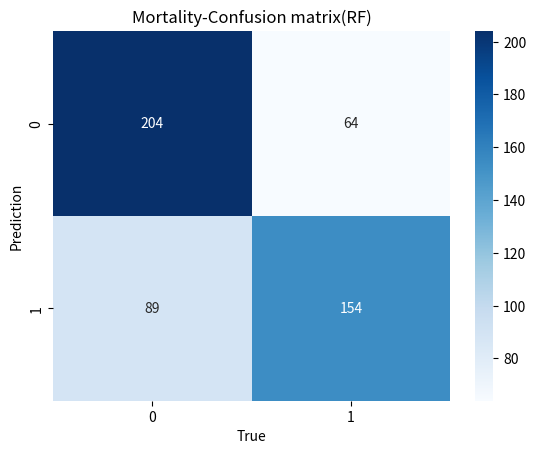

Reproduce this figure in Python.

import matplotlib.pyplot as plt
import seaborn as sns
import numpy as np

# 混淆矩阵数据
confusion_matrix = np.array([[204, 64],
                             [89, 154]])

# 创建一个图形和子图
fig, ax = plt.subplots()

# 使用seaborn的热力图绘制混淆矩阵
sns.heatmap(confusion_matrix, annot=True, fmt="d", cmap="Blues", ax=ax)

# 设置x轴标签
ax.set_xlabel('Prediction')
ax.set_xlabel('True')

# 设置y轴标签
ax.set_ylabel('True')
ax.set_ylabel('Prediction')

# 设置标题
ax.set_title('Mortality-Confusion matrix(RF)')

# 显示图形
plt.show()
